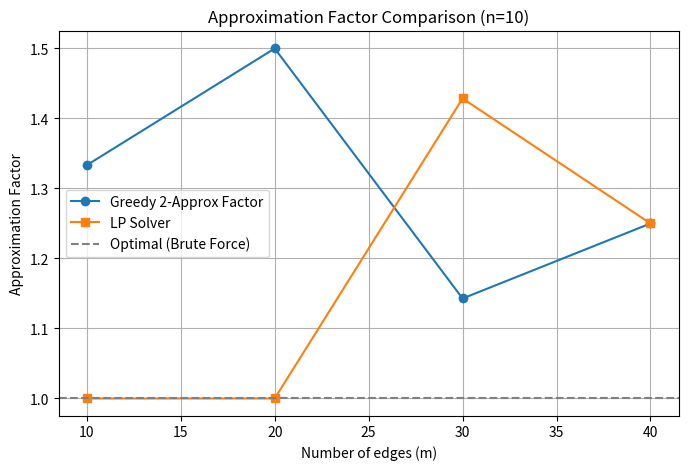
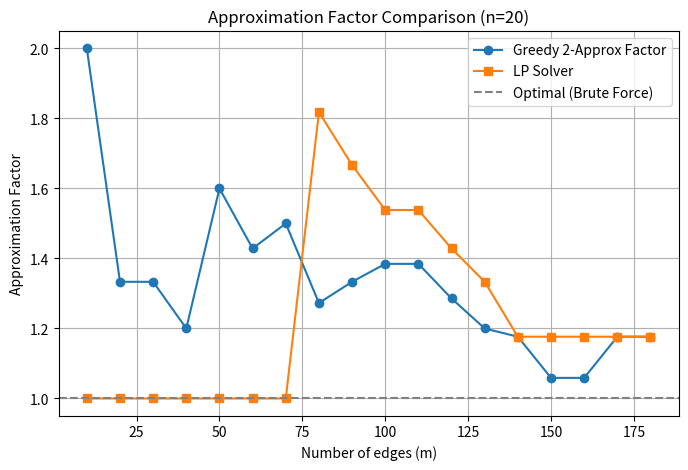

These charts were generated, in order, by the following Python code:
import time
import random 
import math
import numpy as np
import pandas as pd
import itertools
import matplotlib.pyplot as plt
import copy
from scipy.optimize import linprog

def check_vertexCover(graph,vc):
    n = len(graph)
    for i in range(n):
        for j in range(i+1, n):
            if graph[i][j] == 1:  
                if i not in vc and j not in vc:
                    return False
    return True

def brute_force(graph):
  n=len(graph)
  node=list(range(n))
  for i in range(1,n+1):
    for subset in itertools.combinations(node, i): #creating subset 
      if check_vertexCover(graph,subset):
        return list(subset)
  return []

def matching(edges):
  E=set(edges)
  vc=set()
  while E:
    (u,v)=E.pop()
    vc.update([u,v])
    E={e for e in E if u not in e and v not in e}
  return vc

def lp_solver(edges, n=None, threshold=0.5):
    if n is None:
        n = max(max(u, v) for u, v in edges) + 1 #max vertice index

    c = np.ones(n)

    # Linprog-->  Constraints: for each edge (u,v):  -x_u - x_v <= -1  (x_u + x_v >= 1)
    A, b = [], []
    for (u, v) in edges:
        row = np.zeros(n)
        row[u] = -1
        row[v] = -1
        A.append(row)
        b.append(-1)

    bounds = [(0, 1)] * n
    result = linprog(c, A_ub=A, b_ub=b, bounds=bounds, method='highs')

    # fractional LP solution
    x = result.x
    vc = {(i,xv) for i, xv in enumerate(x) if xv >= threshold}
    return vc

def gen_graph(n,m):
    try:
        m < ((n)*(n-1))/2
    except:
        print("Invalid number of edges")
        return None

    graph = np.zeros((n, n), dtype=int)
    count =m

    while(count>0):
        for i in range(n):
            for j in range(n):
                if i!=j and count>0 and graph[i][j]!=1:
                    temp = int(random.randint(0,1))
                    if temp==1:
                        graph[i][j] = temp
                        graph[j][i] = temp
                        count-=1

    return graph.tolist()

for n in [10,20]:
    results = []
    for m in range(10, int((n*(n-1))/2),10):
        graph = gen_graph(n, m)

        # Convert adjacency matrix to list of edges
        edges = []
        for i in range(n):
            for j in range(i + 1, n):
                if graph[i][j] == 1:
                    edges.append((i, j))

        mvc = matching(edges)
        bf = brute_force(graph)
        lp = lp_solver(edges)

        results.append({
            "edges": m,
            "Greedy VC Size": len(mvc),
            "Size of LP Solver": len(lp),
            "Min VC Size": len(bf),
            "Greedy Approx": len(mvc)/len(bf),
            "LP Approx": len(lp)/len(bf),
        })

    #saving results
    df = pd.DataFrame(results)
    df.to_csv("Comparsion: VC_appx_and_lp_solver.csv")
    print(df)
    


    #visualization------------------

    plt.figure(figsize=(8,5))
    plt.plot(df["edges"], df["Greedy Approx"], marker='o', label="Greedy 2-Approx Factor")
    plt.plot(df["edges"], df["LP Approx"], marker='s', label="LP Solver")
    plt.axhline(1, color='gray', linestyle='--', label="Optimal (Brute Force)")
    plt.xlabel("Number of edges (m)")
    plt.ylabel("Approximation Factor")
    plt.title(f"Approximation Factor Comparison (n={n})")
        

    plt.legend()
    plt.grid(True)
    plt.show()


